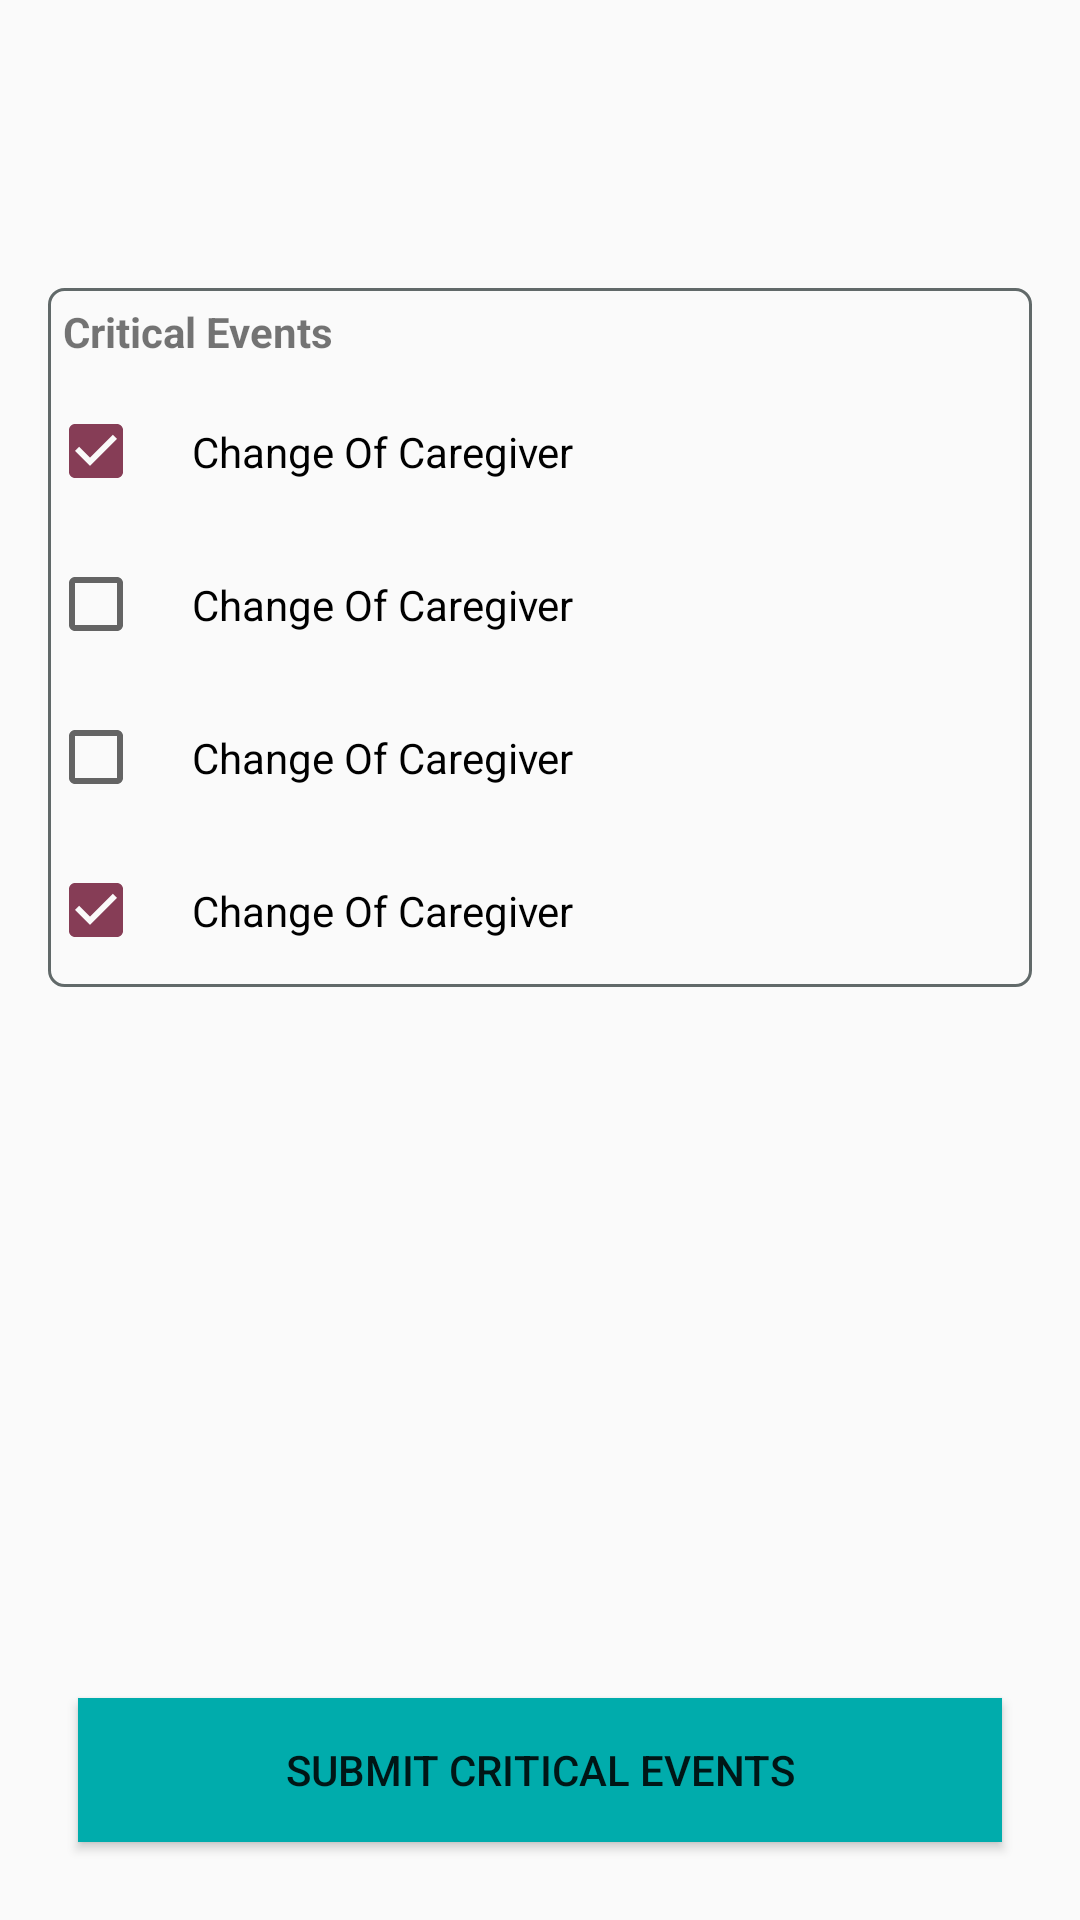

Write the Android layout XML for this screen, with the resource values it uses.
<!-- AndroidManifest.xml: application theme AppTheme -->
<!-- res/layout/fragment_critical_events.xml -->
<?xml version="1.0" encoding="utf-8"?>
<RelativeLayout xmlns:android="http://schemas.android.com/apk/res/android"
    xmlns:tools="http://schemas.android.com/tools"
    android:layout_width="match_parent"
    android:layout_height="match_parent"
    android:padding="@dimen/sp_16"
    tools:context=".OVC_CARE_Forms.Fragments.Form1A.Form1ACriticalEvents">

    <LinearLayout
        android:layout_width="match_parent"
        android:layout_height="wrap_content"
        android:layout_marginTop="@dimen/sp_80"
        android:background="@drawable/linear_design"
        android:orientation="vertical">

        <android.support.v7.widget.AppCompatTextView
            android:layout_width="match_parent"
            android:layout_height="wrap_content"
            android:padding="@dimen/dp_5"
            android:text="@string/critical_events"
            android:textStyle="bold" />

        <LinearLayout
            android:layout_width="match_parent"
            android:layout_height="wrap_content"
            android:orientation="vertical">

            <CheckBox
                android:layout_width="match_parent"
                android:layout_height="wrap_content"
                android:checked="true"
                android:padding="@dimen/sp_16"
                android:text="@string/change_of_care_giver" />

            <CheckBox
                android:layout_width="match_parent"
                android:layout_height="wrap_content"
                android:padding="@dimen/sp_16"
                android:text="@string/change_of_care_giver" />

            <CheckBox
                android:layout_width="match_parent"
                android:layout_height="wrap_content"
                android:padding="@dimen/sp_16"
                android:text="@string/change_of_care_giver" />

            <CheckBox
                android:layout_width="match_parent"
                android:layout_height="wrap_content"
                android:checked="true"
                android:padding="@dimen/sp_16"
                android:text="@string/change_of_care_giver" />
        </LinearLayout>
    </LinearLayout>


    <android.support.v7.widget.AppCompatButton
        android:layout_width="match_parent"
        android:layout_height="wrap_content"
        android:layout_alignParentBottom="true"
        android:layout_margin="@dimen/sp_10"
        android:background="@color/colorPrimaryDark"
        android:text="@string/submit_critical_events" />

</RelativeLayout>
<!-- resources referenced by this layout -->
<resources>
  <color name="colorPrimaryDark">#00acac</color>
  <dimen name="dp_5">5dp</dimen>
  <dimen name="sp_10">10sp</dimen>
  <dimen name="sp_16" tools:override="true">16sp</dimen>
  <dimen name="sp_80">80sp</dimen>
  <!-- drawable linear_design (drawable) -->
  <?xml version="1.0" encoding="utf-8"?>
  <shape xmlns:android="http://schemas.android.com/apk/res/android"
      android:shape="rectangle">
      <corners
          android:radius="5sp"
          />
  
      <stroke
          android:width="1dp"
          android:color="@color/lightDark" />
  
  </shape>
  <string name="change_of_care_giver">Change Of Caregiver </string>
  <string name="critical_events"> Critical Events </string>
  <string name="submit_critical_events">Submit Critical Events</string>
  <style name="AppTheme" parent="Base.Theme.AppCompat.Light.DarkActionBar">
          
          <item name="colorPrimary">@color/colorPrimary</item>
          <item name="colorPrimaryDark">@color/colorPrimaryDark</item>
          <item name="colorAccent">@color/colorAccent</item>
      </style>
  <color name="lightDark">#616969</color>
  <color name="colorPrimary">#00acac</color>
  <color name="colorAccent">#863d56</color>
</resources>
